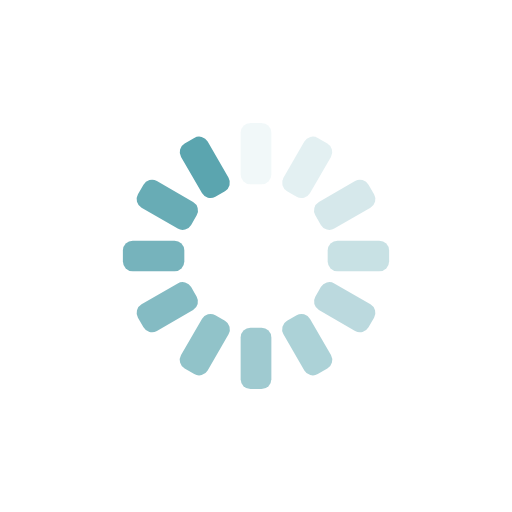
t = 0.00 s
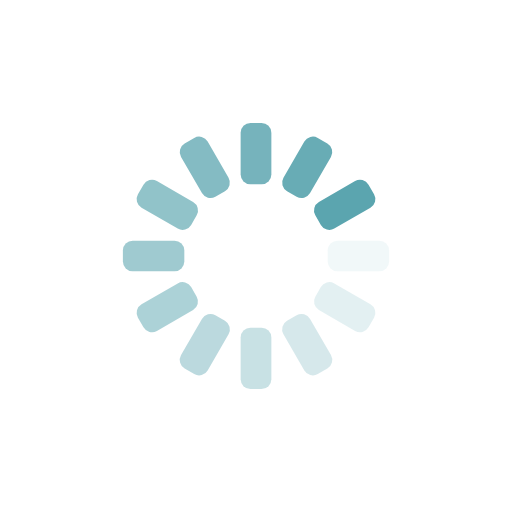
t = 0.25 s
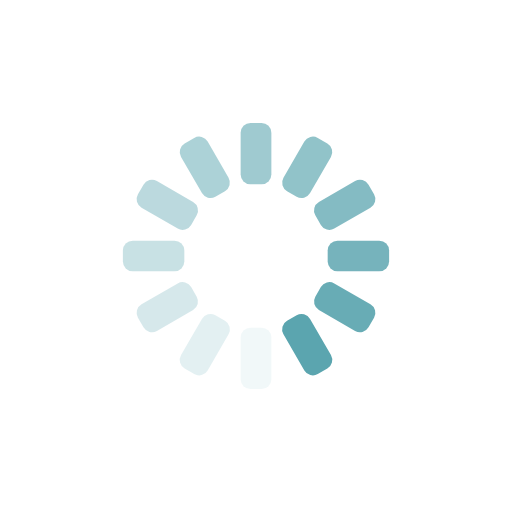
t = 0.50 s
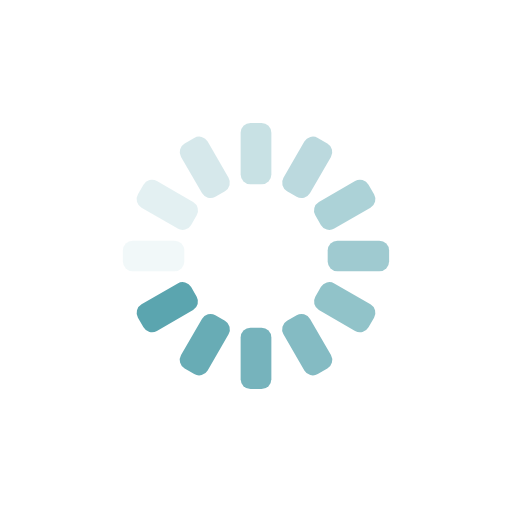
t = 0.75 s

The animated SVG that drew these frames (rendered in a browser with its animation timeline set to each time). Animation: 12 SMIL elements (animate=12); one cycle of 1.00 s, repeats indefinitely.

<?xml version="1.0" encoding="utf-8"?>
<svg xmlns="http://www.w3.org/2000/svg" xmlns:xlink="http://www.w3.org/1999/xlink" style="margin: auto; background: rgb(255, 255, 255); display: block; shape-rendering: auto;" width="151px" height="151px" viewBox="0 0 100 100" preserveAspectRatio="xMidYMid">
<g transform="rotate(0 50 50)">
  <rect x="47" y="24" rx="1.92" ry="1.92" width="6" height="12" fill="#5ba5af">
    <animate attributeName="opacity" values="1;0" keyTimes="0;1" dur="1s" begin="-0.9166666666666666s" repeatCount="indefinite"></animate>
  </rect>
</g><g transform="rotate(30 50 50)">
  <rect x="47" y="24" rx="1.92" ry="1.92" width="6" height="12" fill="#5ba5af">
    <animate attributeName="opacity" values="1;0" keyTimes="0;1" dur="1s" begin="-0.8333333333333334s" repeatCount="indefinite"></animate>
  </rect>
</g><g transform="rotate(60 50 50)">
  <rect x="47" y="24" rx="1.92" ry="1.92" width="6" height="12" fill="#5ba5af">
    <animate attributeName="opacity" values="1;0" keyTimes="0;1" dur="1s" begin="-0.75s" repeatCount="indefinite"></animate>
  </rect>
</g><g transform="rotate(90 50 50)">
  <rect x="47" y="24" rx="1.92" ry="1.92" width="6" height="12" fill="#5ba5af">
    <animate attributeName="opacity" values="1;0" keyTimes="0;1" dur="1s" begin="-0.6666666666666666s" repeatCount="indefinite"></animate>
  </rect>
</g><g transform="rotate(120 50 50)">
  <rect x="47" y="24" rx="1.92" ry="1.92" width="6" height="12" fill="#5ba5af">
    <animate attributeName="opacity" values="1;0" keyTimes="0;1" dur="1s" begin="-0.5833333333333334s" repeatCount="indefinite"></animate>
  </rect>
</g><g transform="rotate(150 50 50)">
  <rect x="47" y="24" rx="1.92" ry="1.92" width="6" height="12" fill="#5ba5af">
    <animate attributeName="opacity" values="1;0" keyTimes="0;1" dur="1s" begin="-0.5s" repeatCount="indefinite"></animate>
  </rect>
</g><g transform="rotate(180 50 50)">
  <rect x="47" y="24" rx="1.92" ry="1.92" width="6" height="12" fill="#5ba5af">
    <animate attributeName="opacity" values="1;0" keyTimes="0;1" dur="1s" begin="-0.4166666666666667s" repeatCount="indefinite"></animate>
  </rect>
</g><g transform="rotate(210 50 50)">
  <rect x="47" y="24" rx="1.92" ry="1.92" width="6" height="12" fill="#5ba5af">
    <animate attributeName="opacity" values="1;0" keyTimes="0;1" dur="1s" begin="-0.3333333333333333s" repeatCount="indefinite"></animate>
  </rect>
</g><g transform="rotate(240 50 50)">
  <rect x="47" y="24" rx="1.92" ry="1.92" width="6" height="12" fill="#5ba5af">
    <animate attributeName="opacity" values="1;0" keyTimes="0;1" dur="1s" begin="-0.25s" repeatCount="indefinite"></animate>
  </rect>
</g><g transform="rotate(270 50 50)">
  <rect x="47" y="24" rx="1.92" ry="1.92" width="6" height="12" fill="#5ba5af">
    <animate attributeName="opacity" values="1;0" keyTimes="0;1" dur="1s" begin="-0.16666666666666666s" repeatCount="indefinite"></animate>
  </rect>
</g><g transform="rotate(300 50 50)">
  <rect x="47" y="24" rx="1.92" ry="1.92" width="6" height="12" fill="#5ba5af">
    <animate attributeName="opacity" values="1;0" keyTimes="0;1" dur="1s" begin="-0.08333333333333333s" repeatCount="indefinite"></animate>
  </rect>
</g><g transform="rotate(330 50 50)">
  <rect x="47" y="24" rx="1.92" ry="1.92" width="6" height="12" fill="#5ba5af">
    <animate attributeName="opacity" values="1;0" keyTimes="0;1" dur="1s" begin="0s" repeatCount="indefinite"></animate>
  </rect>
</g>
<!-- [ldio] generated by https://loading.io/ --></svg>
